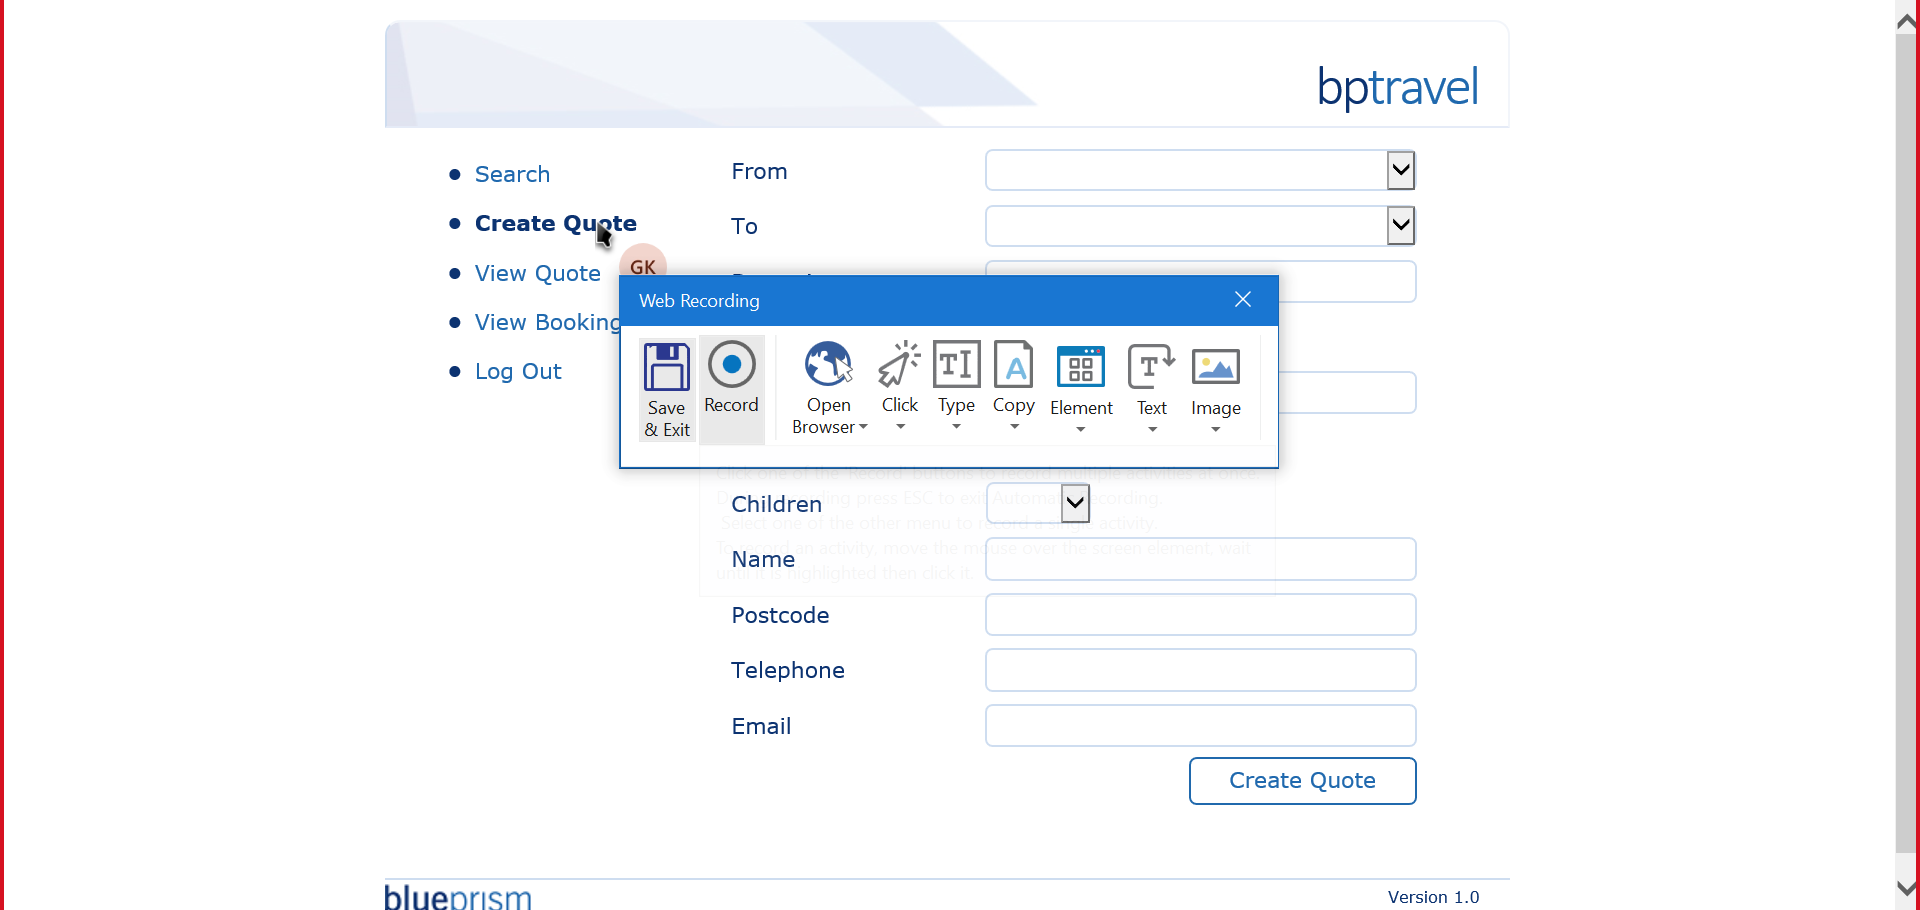
Workflow: create quote

Step 1: Attach Browser 'BPTravel  Page' in window 'BP Travel - Search'

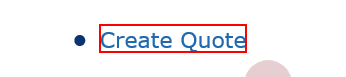
Step 2: click on the link